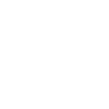
t = 0.00 s
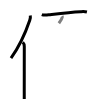
t = 3.50 s
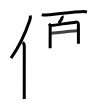
t = 6.75 s
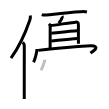
t = 10.25 s
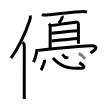
t = 13.50 s
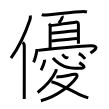
t = 17.00 s

The animated SVG that drew these frames (rendered in a browser with its animation timeline set to each time). Animation: 17 SMIL elements (animate=17); one cycle of 17.00 s.

<svg width="109px" height="109px" viewBox="0 0 px 109px" xmlns="http://www.w3.org/2000/svg" xmlns:xlink="http://www.w3.org/1999/xlink" xml:space="preserve" version="1.1"  baseProfile="full">
<path d="M30.27,15.5c0.36,1.62,0.09,2.94-0.52,4.75C25.83,31.77,20.38,45.12,11,58.04" style="fill:none;stroke:black;stroke-width:3;opacity:0">
  <animate attributeType="CSS" attributeName="opacity" from="0" to="1" begin="0s" dur="1s" repeatCount="Indefinite" fill="freeze" />
</path>
<path d="M22.78,42.25c0.92,0.92,1.51,2.25,1.51,4.23c0,10.28-0.03,33.34-0.04,46.02c0,2.77,0,5.02,0,6.5" style="fill:none;stroke:black;stroke-width:3;opacity:0">
  <animate attributeType="CSS" attributeName="opacity" from="0" to="1" begin="1s" dur="1s" repeatCount="Indefinite" fill="freeze" />
</path>
<path d="M41.82,14.55c1.96,0.81,4.9,0.46,6.93,0.22c9.32-1.1,21.1-2.59,31.62-3.08c2.2-0.1,4.4-0.29,6.56,0.24" style="fill:none;stroke:black;stroke-width:3;opacity:0">
  <animate attributeType="CSS" attributeName="opacity" from="0" to="1" begin="2s" dur="1s" repeatCount="Indefinite" fill="freeze" />
</path>
<path d="M62.04,16.19c0.23,0.35,0.26,0.77,0.21,1.07c-0.23,1.27-1.67,3.79-3.39,6.01" style="fill:none;stroke:black;stroke-width:3;opacity:0">
  <animate attributeType="CSS" attributeName="opacity" from="0" to="1" begin="3s" dur="1s" repeatCount="Indefinite" fill="freeze" />
</path>
<path d="M49.02,23.76c0.86,0.86,1.16,1.49,1.16,3c0,7.8-0.05,14.61-0.05,21.45" style="fill:none;stroke:black;stroke-width:3;opacity:0">
  <animate attributeType="CSS" attributeName="opacity" from="0" to="1" begin="4s" dur="1s" repeatCount="Indefinite" fill="freeze" />
</path>
<path d="M50.95,25.51c3.8-0.39,22.22-3.25,24.54-3.38c1.94-0.11,2.89,0.49,2.89,2.28c0,4.47,0.06,14.83,0.06,19.46" style="fill:none;stroke:black;stroke-width:3;opacity:0">
  <animate attributeType="CSS" attributeName="opacity" from="0" to="1" begin="5s" dur="1s" repeatCount="Indefinite" fill="freeze" />
</path>
<path d="M51.27,33.38c7.48-0.88,20.73-2.63,25.72-2.71" style="fill:none;stroke:black;stroke-width:3;opacity:0">
  <animate attributeType="CSS" attributeName="opacity" from="0" to="1" begin="6s" dur="1s" repeatCount="Indefinite" fill="freeze" />
</path>
<path d="M51.28,40.99c7.34-0.72,17.74-1.92,26.15-2.48" style="fill:none;stroke:black;stroke-width:3;opacity:0">
  <animate attributeType="CSS" attributeName="opacity" from="0" to="1" begin="7s" dur="1s" repeatCount="Indefinite" fill="freeze" />
</path>
<path d="M37,49.12c0,2.96-2.36,11.1-3.43,13.07" style="fill:none;stroke:black;stroke-width:3;opacity:0">
  <animate attributeType="CSS" attributeName="opacity" from="0" to="1" begin="8s" dur="1s" repeatCount="Indefinite" fill="freeze" />
</path>
<path d="M38.2,50.38c12.55-1.63,46.08-4.64,52.93-4.55c10.02,0.13,1.87,5.41-0.62,7.3" style="fill:none;stroke:black;stroke-width:3;opacity:0">
  <animate attributeType="CSS" attributeName="opacity" from="0" to="1" begin="9s" dur="1s" repeatCount="Indefinite" fill="freeze" />
</path>
<path d="M44.63,59.75c0.2,1.48-2.01,7.99-3.63,10.45" style="fill:none;stroke:black;stroke-width:3;opacity:0">
  <animate attributeType="CSS" attributeName="opacity" from="0" to="1" begin="10s" dur="1s" repeatCount="Indefinite" fill="freeze" />
</path>
<path d="M52.93,58.03c7.49,8.37,14.22,10.26,26.11,10.26c6.29,0,6.96-1.42,0.22-5.67" style="fill:none;stroke:black;stroke-width:3;opacity:0">
  <animate attributeType="CSS" attributeName="opacity" from="0" to="1" begin="11s" dur="1s" repeatCount="Indefinite" fill="freeze" />
</path>
<path d="M62.47,54.26c1.16,1.69,4.16,5.74,4.94,2.08" style="fill:none;stroke:black;stroke-width:3;opacity:0">
  <animate attributeType="CSS" attributeName="opacity" from="0" to="1" begin="12s" dur="1s" repeatCount="Indefinite" fill="freeze" />
</path>
<path d="M78.75,53.5c2.5,1.07,4.62,3.12,6.41,5.37" style="fill:none;stroke:black;stroke-width:3;opacity:0">
  <animate attributeType="CSS" attributeName="opacity" from="0" to="1" begin="13s" dur="1s" repeatCount="Indefinite" fill="freeze" />
</path>
<path d="M56.04,69.02c0.05,0.55,0.24,1.47-0.11,2.22C53.38,76.88,48,84.62,37.65,92.51" style="fill:none;stroke:black;stroke-width:3;opacity:0">
  <animate attributeType="CSS" attributeName="opacity" from="0" to="1" begin="14s" dur="1s" repeatCount="Indefinite" fill="freeze" />
</path>
<path d="M56.34,76.89c0.3,0.02,1.57,0,2.41-0.06c2.79-0.2,11.53-1.92,15.51-2.56c2.8-0.45,3.59,1.13,2.09,3.29c-4.7,6.77-18.55,18.82-35.46,23.19" style="fill:none;stroke:black;stroke-width:3;opacity:0">
  <animate attributeType="CSS" attributeName="opacity" from="0" to="1" begin="15s" dur="1s" repeatCount="Indefinite" fill="freeze" />
</path>
<path d="M51.34,81.66c6.09,0.76,21.15,9.87,29.44,13.47c2.57,1.12,4.48,1.87,7.5,2.75" style="fill:none;stroke:black;stroke-width:3;opacity:0">
  <animate attributeType="CSS" attributeName="opacity" from="0" to="1" begin="16s" dur="1s" repeatCount="Indefinite" fill="freeze" />
</path>
</svg>
